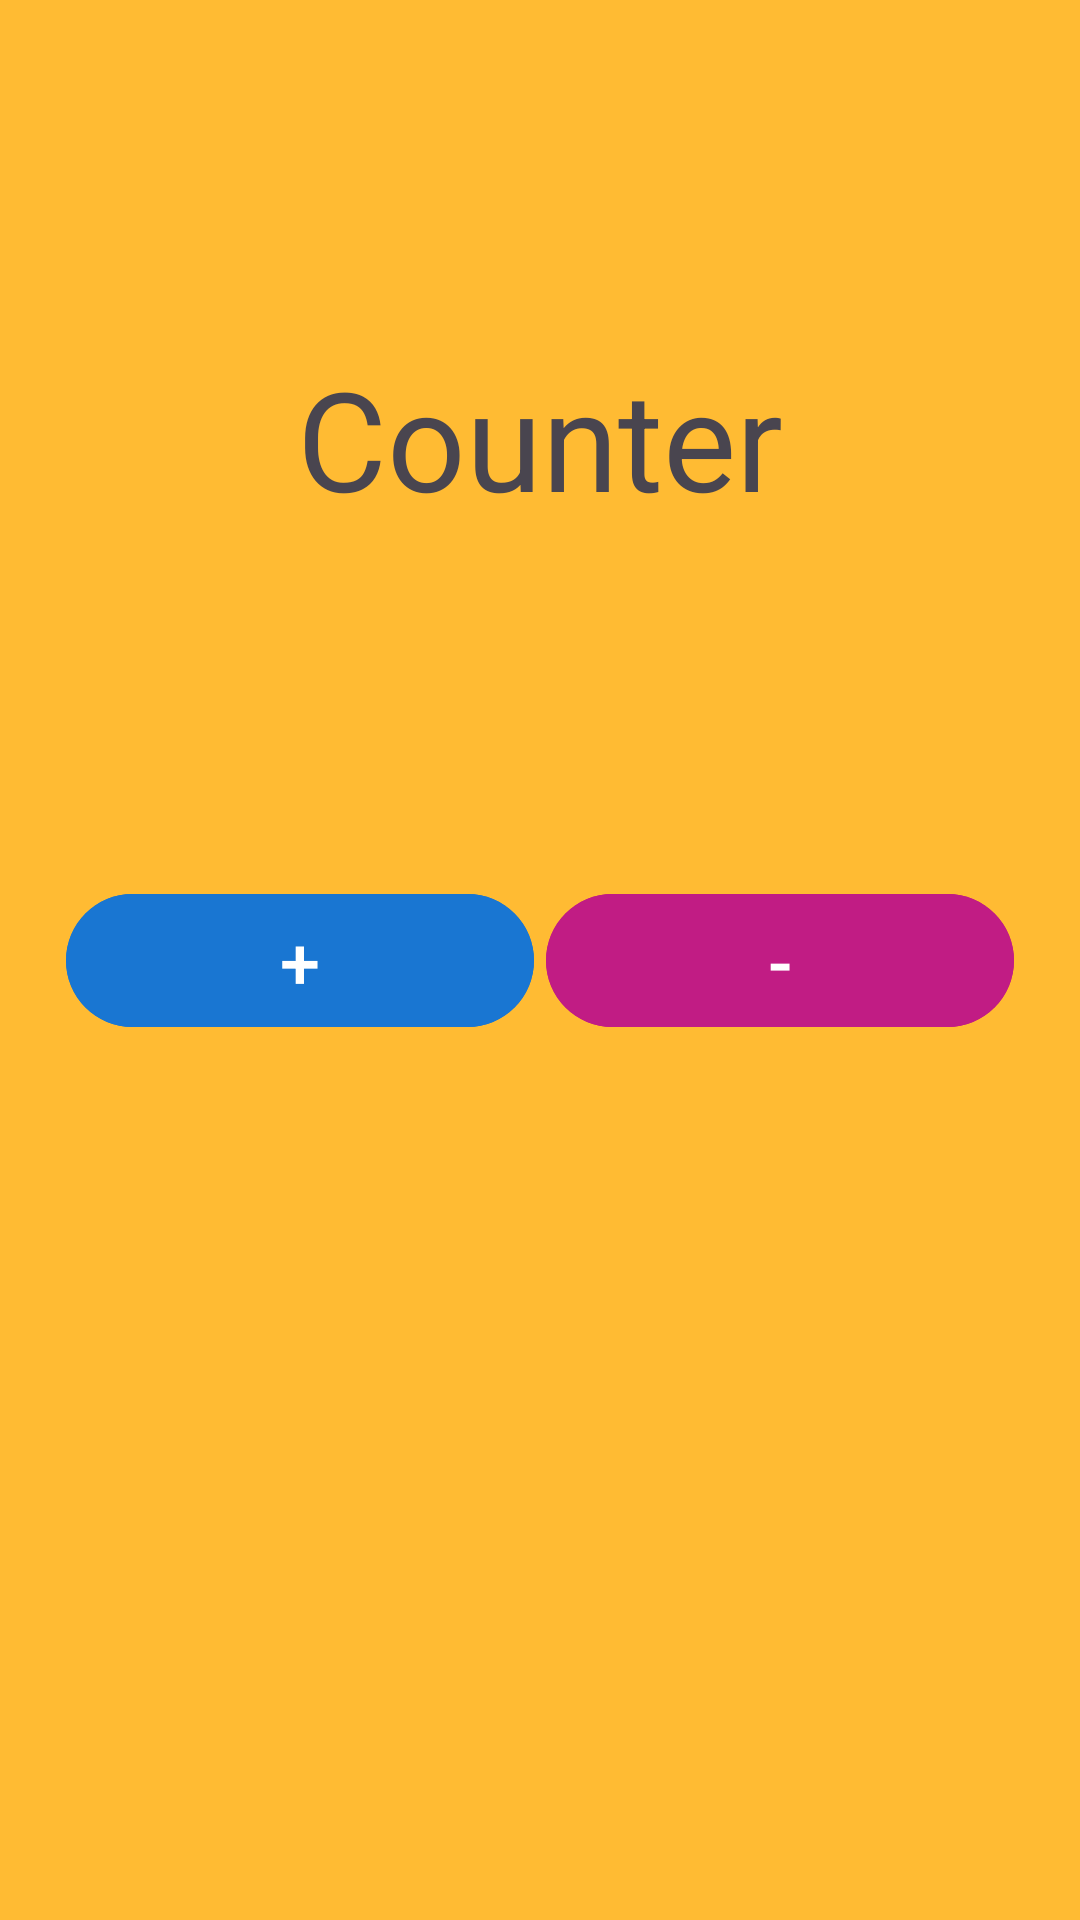

Write the Android layout XML for this screen, with the resource values it uses.
<!-- AndroidManifest.xml: application theme Theme.EnigmacampApp -->
<!-- res/layout/fragment_counter01.xml -->
<?xml version="1.0" encoding="utf-8"?>
<androidx.constraintlayout.widget.ConstraintLayout xmlns:android="http://schemas.android.com/apk/res/android"
    xmlns:app="http://schemas.android.com/apk/res-auto"
    xmlns:tools="http://schemas.android.com/tools"
    android:layout_width="match_parent"
    android:layout_height="match_parent"
    tools:context=".presentation.materialBeforeNav.Counter01Fragment"
    android:background="@android:color/holo_orange_light">

    <TextView
        android:id="@+id/textCounter"
        android:layout_width="wrap_content"
        android:layout_height="wrap_content"
        android:text="Counter"
        android:textSize="46sp"
        app:layout_constraintBottom_toTopOf="@+id/linearLayout"
        app:layout_constraintEnd_toEndOf="parent"
        app:layout_constraintStart_toStartOf="parent"
        app:layout_constraintTop_toTopOf="parent"
        />

    <LinearLayout
        android:id="@+id/linearLayout"
        android:layout_width="match_parent"
        android:layout_height="wrap_content"
        android:layout_marginStart="20dp"
        android:layout_marginEnd="20dp"
        android:orientation="horizontal"
        app:layout_constraintBottom_toBottomOf="parent"
        app:layout_constraintEnd_toEndOf="parent"
        app:layout_constraintStart_toStartOf="parent"
        app:layout_constraintTop_toTopOf="parent">


        <com.google.android.material.button.MaterialButton
            android:id="@+id/btn_increase"
            android:layout_width="wrap_content"
            android:layout_height="wrap_content"
            android:layout_margin="2dp"
            android:layout_weight="1"
            android:backgroundTint="@color/secondaryColor"
            android:text="+"
            android:textSize="24sp" />

        <com.google.android.material.button.MaterialButton
            android:id="@+id/btn_decrease"
            android:layout_width="wrap_content"
            android:layout_height="wrap_content"
            android:layout_margin="2dp"
            android:layout_weight="1"
            android:backgroundTint="#C11C84"
            android:text="-"
            android:textSize="24sp" />
    </LinearLayout>

</androidx.constraintlayout.widget.ConstraintLayout>
<!-- resources referenced by this layout -->
<resources>
  <color name="secondaryColor">#1976d2</color>
  <style name="Theme.EnigmacampApp" parent="Base.Theme.EnigmacampApp" />
  <style name="Base.Theme.EnigmacampApp" parent="Theme.Material3.DayNight.NoActionBar">
          
          
          
          <item name="colorPrimary">@color/primaryColor</item>
          <item name="colorPrimaryVariant">@color/primaryLightColor</item>
          <item name="colorOnPrimary">@color/white</item>
          
          <item name="colorSecondary">@color/secondaryColor</item>
          <item name="colorSecondaryVariant">@color/secondaryLightColor</item>
          <item name="colorOnSecondary">@color/black</item>
          
      </style>
  <color name="primaryColor">#0d47a1</color>
  <color name="primaryLightColor">#5472d3</color>
  <color name="white">#FFFFFFFF</color>
  <color name="secondaryLightColor">#63a4ff</color>
  <color name="black">#FF000000</color>
</resources>
